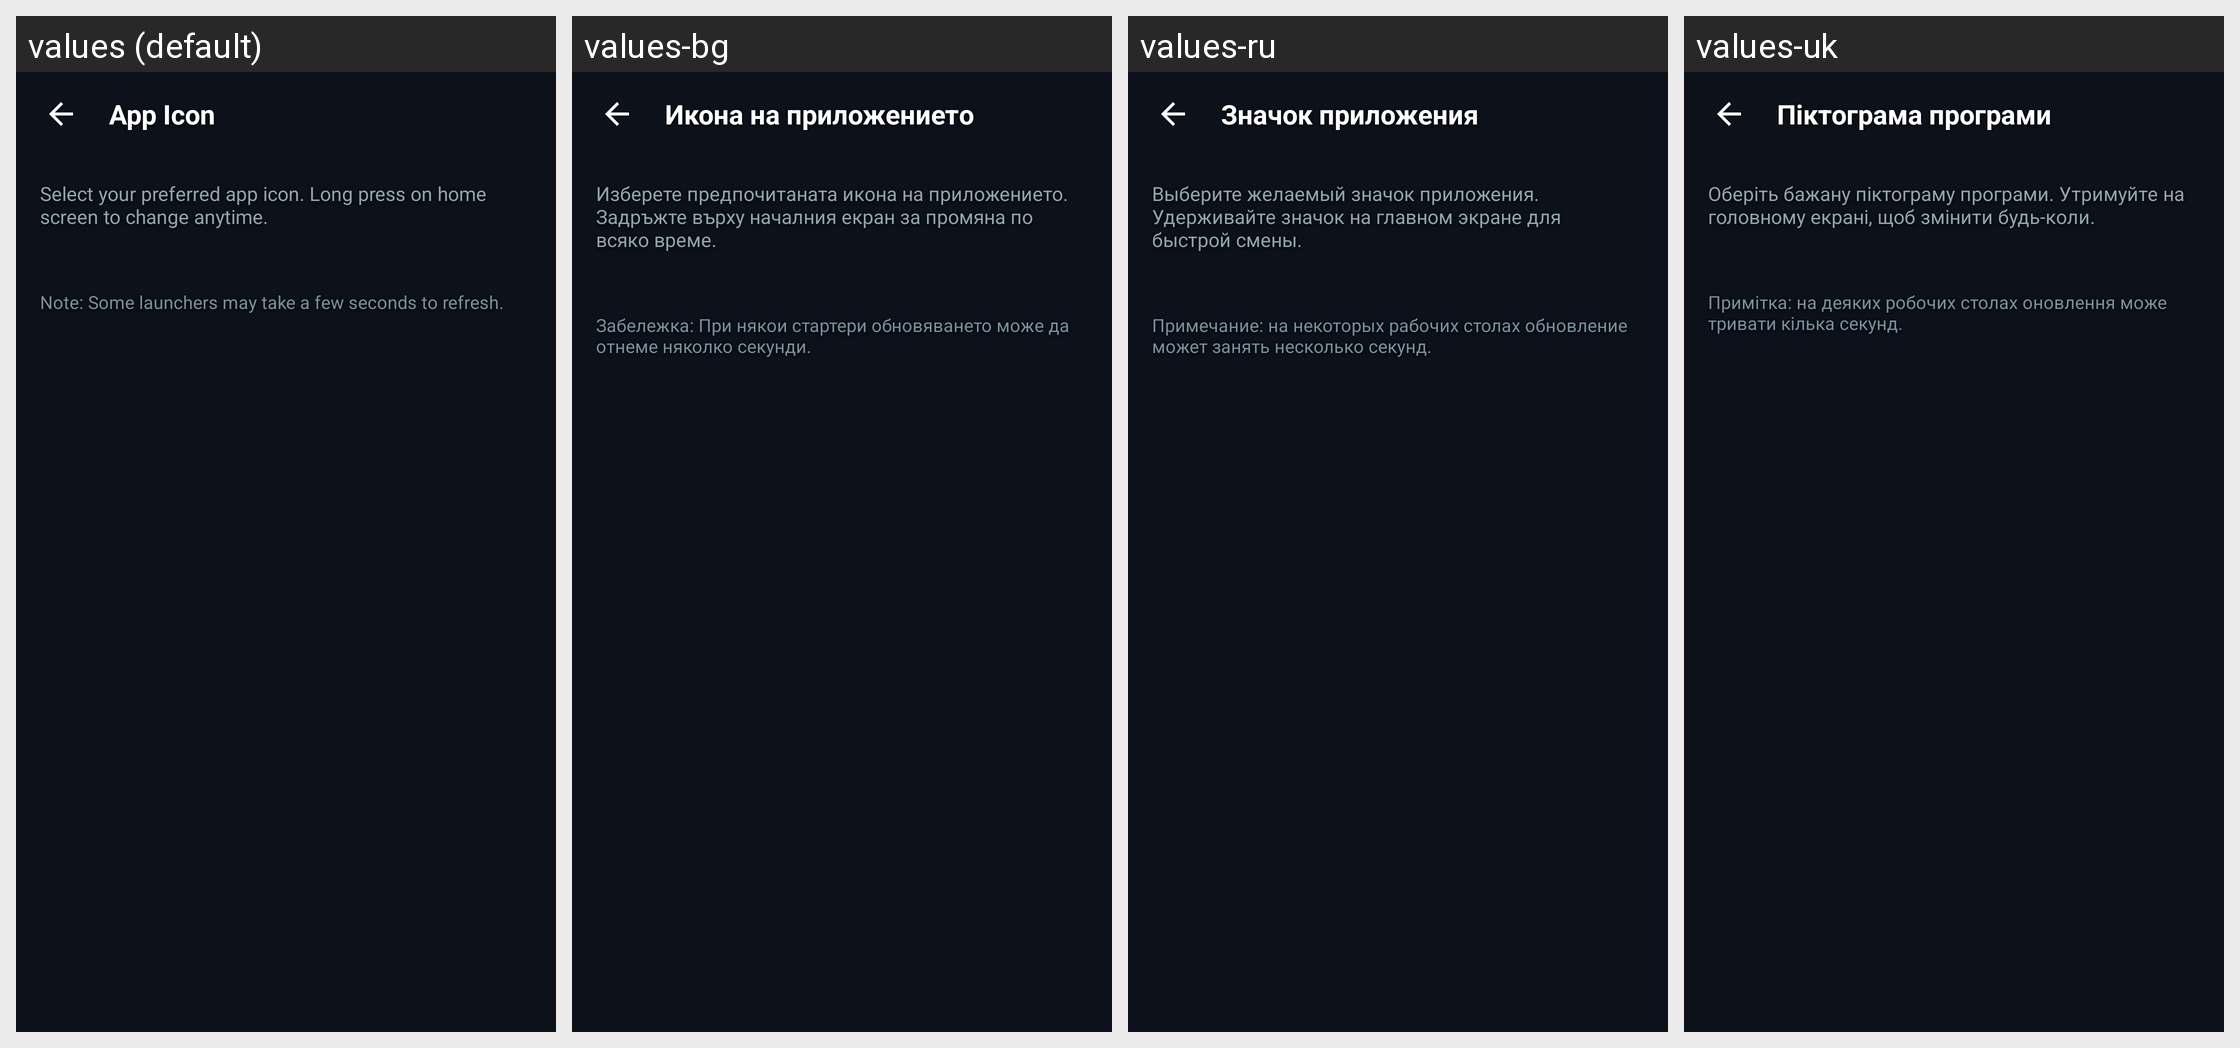

Locale-by-locale string values for the Android screen shown in this grid:
Android screen res/layout/activity_icon_select.xml rendered under 4 locales, left to right: values (default), values-bg, values-ru, values-uk. Device: Nexus 5 (rendered at 1080×1920; each locale shown at half size, 540×960, under a caption strip naming it); theme DarkNoActionBarTheme.
Other locales in the repository, not shown: values-af, values-am, values-ar, values-as, values-az, values-be, values-bn, values-bs, values-ca, values-cs, values-da, values-de, values-el, values-en-rGB, values-en-rUS, values-es, values-es-rMX, values-es-rUS, values-et, values-eu, values-fa, values-fi, values-fr, values-fr-rCA, values-gl, values-gu, values-hi, values-hr, values-hu, values-hy, values-id, values-in, values-is, values-it, values-iw, values-ja, values-ka, values-kk, values-km, values-kn, values-ko, values-ko-rKP, values-ky, values-lo, values-lt, values-lv, values-mk, values-ml, values-mn, values-mr, values-ms, values-my, values-nb, values-ne, values-nl, values-or, values-pa, values-pl, values-pt, values-pt-rBR, values-pt-rPT, values-ro, values-si, values-sk, values-sl, values-sq, values-sr, values-sv, values-sw, values-ta, values-te, values-th, values-tl, values-tr, values-ur, values-uz, values-vi, values-zh, values-zh-rCN, values-zh-rHK, values-zh-rTW, values-zu.
Strings drawn on this screen, with the default value and each locale's value (text and hints the layout hard-codes, and strings that could not be matched under every locale, appear in the picture but are not listed):

icon_select_title
  values: App Icon
  values-bg: Икона на приложението
  values-ru: Значок приложения
  values-uk: Піктограма програми

icon_select_desc
  values: Select your preferred app icon. Long press on home screen to change anytime.
  values-bg: Изберете предпочитаната икона на приложението. Задръжте върху началния екран за промяна по всяко време.
  values-ru: Выберите желаемый значок приложения. Удерживайте значок на главном экране для быстрой смены.
  values-uk: Оберіть бажану піктограму програми. Утримуйте на головному екрані, щоб змінити будь-коли.

icon_note
  values: Note: Some launchers may take a few seconds to refresh.
  values-bg: Забележка: При някои стартери обновяването може да отнеме няколко секунди.
  values-ru: Примечание: на некоторых рабочих столах обновление может занять несколько секунд.
  values-uk: Примітка: на деяких робочих столах оновлення може тривати кілька секунд.
